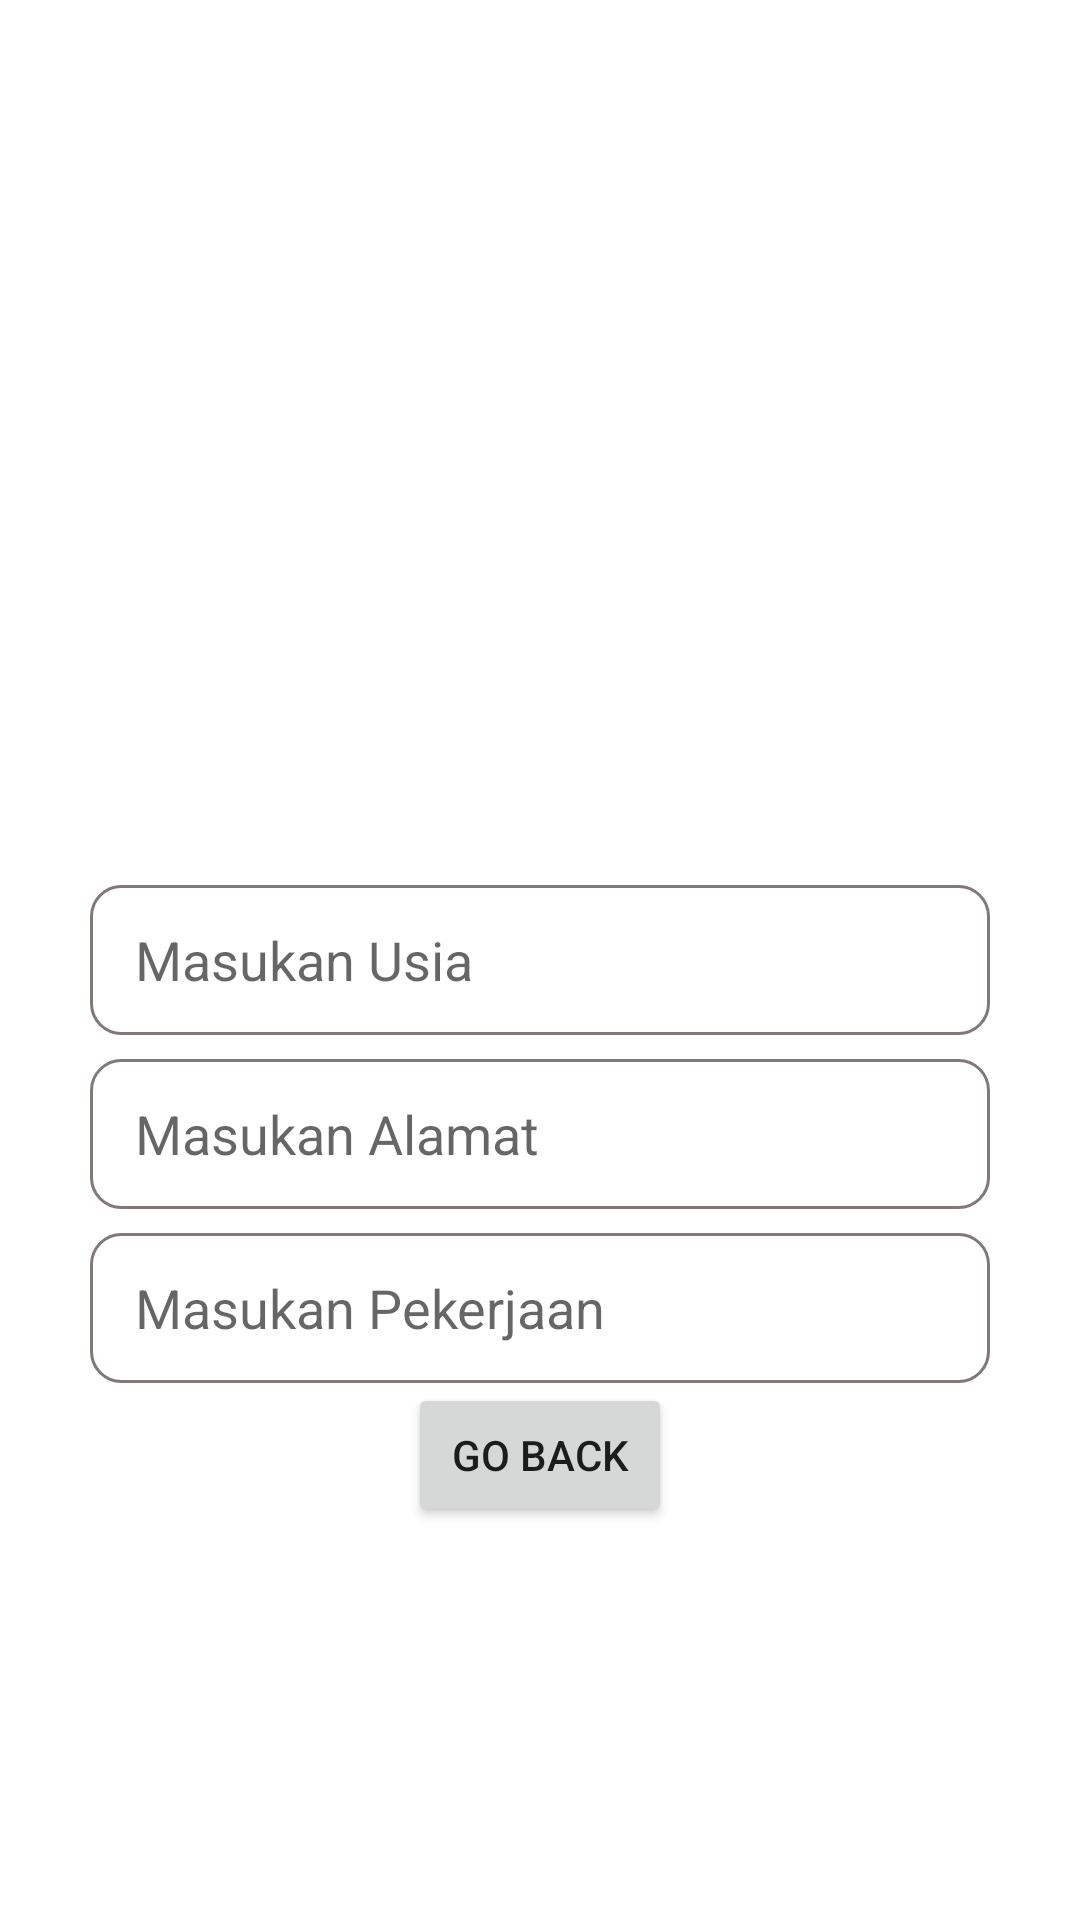

Layout XML and referenced resources for this Android screen:
<!-- AndroidManifest.xml: application theme Theme.ChallangeChapterTiga -->
<!-- res/layout/fragment_empat.xml -->
<?xml version="1.0" encoding="utf-8"?>
<RelativeLayout
    android:orientation="vertical"
    xmlns:android="http://schemas.android.com/apk/res/android"
    xmlns:tools="http://schemas.android.com/tools"
    android:layout_width="match_parent"
    android:layout_height="match_parent"
    tools:context=".EmpatFragment">

    <EditText
        android:layout_centerInParent="true"
        android:id="@+id/et_usia"
        android:hint="Masukan Usia"
        android:background="@drawable/kotak"
        android:paddingStart="15dp"
        android:layout_width="300dp"
        android:layout_height="50dp"/>
    <EditText
        android:layout_marginTop="8dp"
        android:id="@+id/et_alamat"
        android:layout_centerInParent="true"
        android:layout_below="@+id/et_usia"
        android:hint="Masukan Alamat"
        android:background="@drawable/kotak"
        android:paddingStart="15dp"
        android:layout_width="300dp"
        android:layout_height="50dp"/>
    <EditText
        android:layout_marginTop="8dp"
        android:id="@+id/et_pekerjaan"
        android:layout_below="@+id/et_alamat"
        android:layout_centerInParent="true"
        android:hint="Masukan Pekerjaan"
        android:background="@drawable/kotak"
        android:paddingStart="15dp"
        android:layout_width="300dp"
        android:layout_height="50dp"/>

    <Button
        android:id="@+id/goback"
        android:layout_width="wrap_content"
        android:layout_height="wrap_content"
        android:layout_below="@+id/et_pekerjaan"
        android:layout_centerInParent="true"
        android:text="Go Back" />



</RelativeLayout>
<!-- resources referenced by this layout -->
<resources>
  <!-- drawable kotak (drawable) -->
  <?xml version="1.0" encoding="utf-8"?>
  <shape xmlns:android="http://schemas.android.com/apk/res/android">
      <solid android:color="@color/white"></solid>
      <corners android:radius="10dp"></corners>
      <stroke android:color="@color/grey"
          android:width="1dp"/>
  
  
  </shape>
  <style name="Theme.ChallangeChapterTiga" parent="Theme.MaterialComponents.DayNight.DarkActionBar">
          
          <item name="colorPrimary">@color/purple_500</item>
          <item name="colorPrimaryVariant">@color/purple_700</item>
          <item name="colorOnPrimary">@color/white</item>
          
          <item name="colorSecondary">@color/teal_200</item>
          <item name="colorSecondaryVariant">@color/teal_700</item>
          <item name="colorOnSecondary">@color/black</item>
          
          <item name="android:statusBarColor" tools:targetApi="l">?attr/colorPrimaryVariant</item>
          
      </style>
  <color name="white">#FFFFFFFF</color>
  <color name="grey">#817878</color>
  <color name="purple_500">#FF6200EE</color>
  <color name="purple_700">#FF3700B3</color>
  <color name="teal_200">#FF03DAC5</color>
  <color name="teal_700">#FF018786</color>
  <color name="black">#FF000000</color>
</resources>
